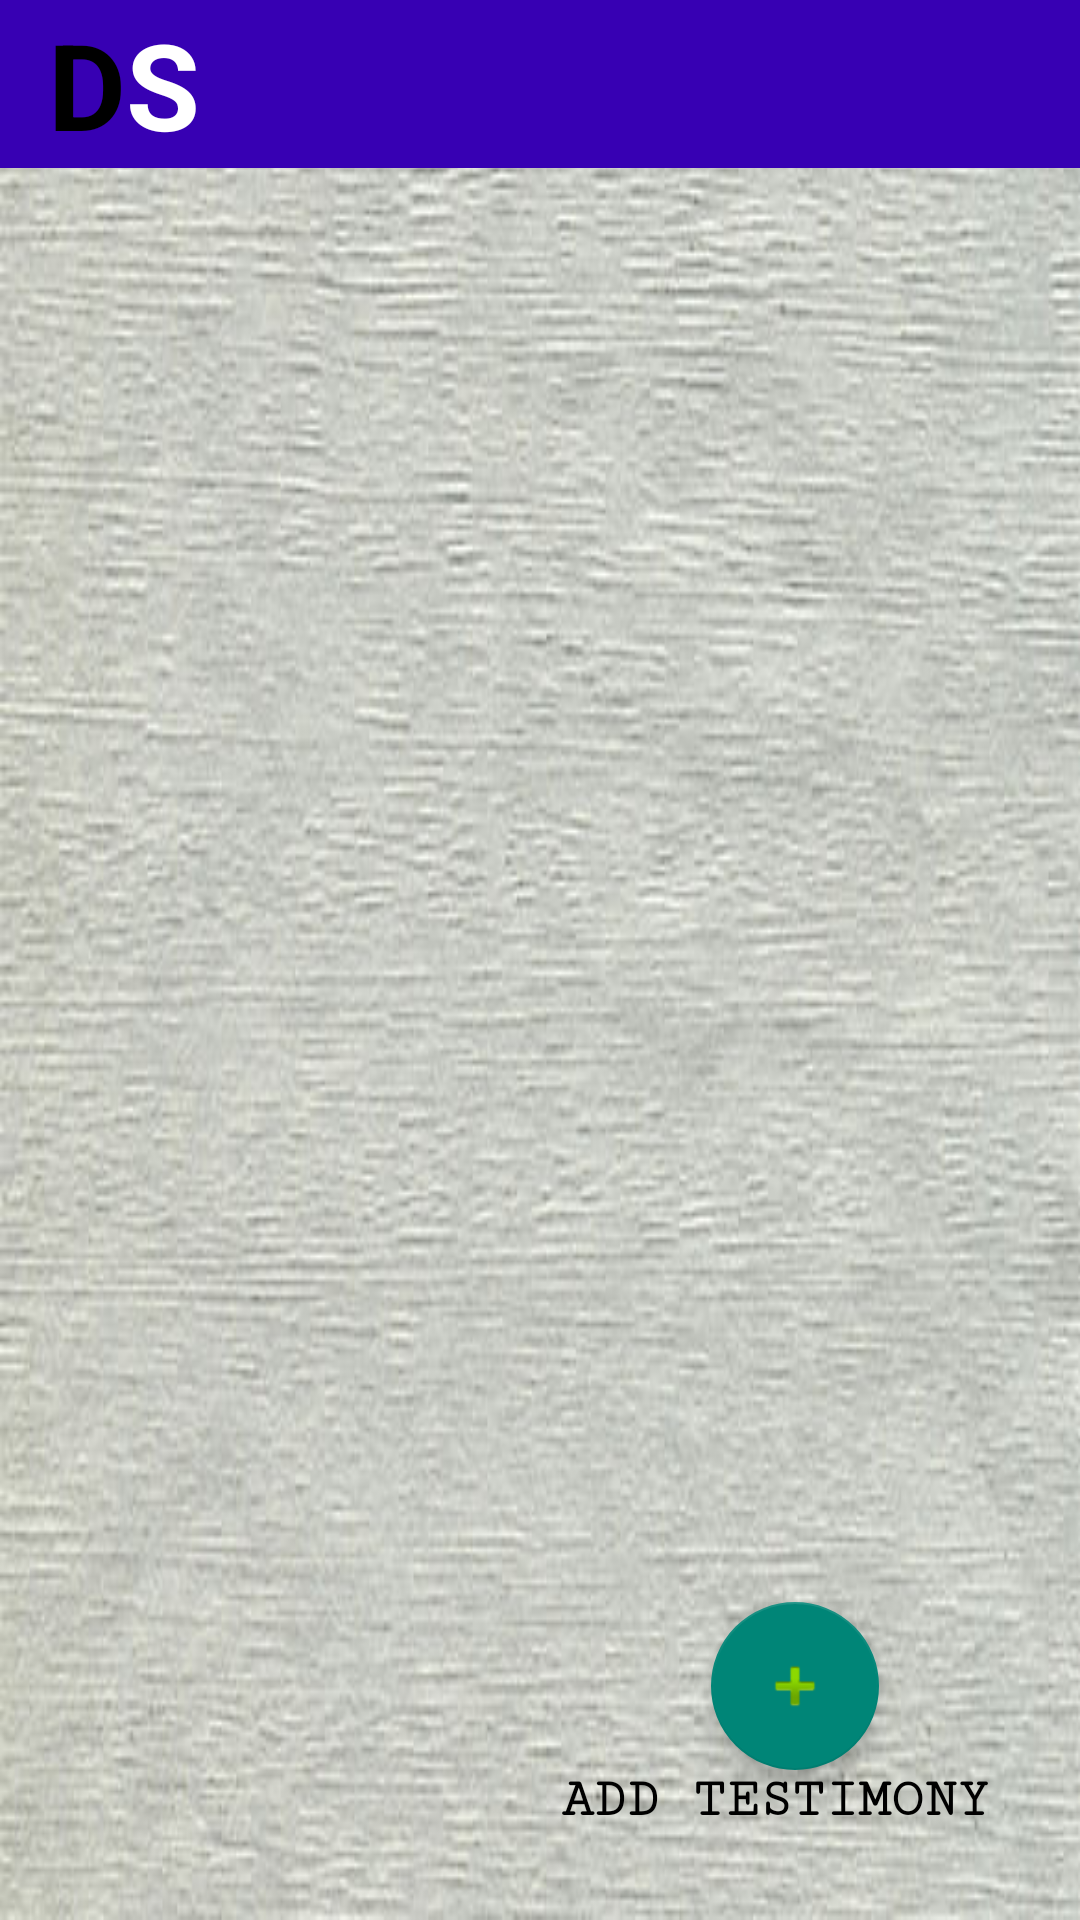

Here is an Android app screen rendered from its layout file. Give the layout XML and the strings, colors and styles it references.
<!-- AndroidManifest.xml: activity theme myTheme -->
<!-- res/layout/activity_testimonials.xml -->
<?xml version="1.0" encoding="utf-8"?>
<FrameLayout xmlns:android="http://schemas.android.com/apk/res/android"
    xmlns:app="http://schemas.android.com/apk/res-auto"
    xmlns:tools="http://schemas.android.com/tools"
    android:layout_width="match_parent"
    android:layout_height="match_parent"
    tools:context=".testimonialsActivity"
    android:background="@drawable/back_three">



    <include layout="@layout/toolbar" />

    <android.support.v7.widget.RecyclerView
        android:id="@+id/mRecycler"
        android:layout_width="match_parent"
        android:layout_height="match_parent"
        android:layout_marginTop="70dp"
        android:layout_marginBottom="10dp"/>

    <FrameLayout
        android:layout_width="wrap_content"
        android:layout_height="wrap_content"
        android:layout_gravity="bottom|right"
        android:layout_marginBottom="30dp"
        android:layout_marginRight="30dp">



        <LinearLayout
            android:layout_width="match_parent"
            android:layout_height="wrap_content"
            android:orientation="vertical">



        <android.support.design.widget.FloatingActionButton
            android:layout_width="wrap_content"
            android:layout_height="wrap_content"
            android:id="@+id/add_comment"
            android:src="@android:drawable/ic_input_add"
            android:layout_marginLeft="50dp"/>

        <TextView
            android:layout_width="wrap_content"
            android:layout_height="wrap_content"
            android:layout_gravity="center"
            android:text="add testimony"
            android:fontFamily="serif-monospace"
            android:textAllCaps="true"
            android:textColor="@android:color/black"
            android:textStyle="bold"
            android:textAppearance="?android:attr/textAppearanceMedium" />
        </LinearLayout>



    </FrameLayout>



</FrameLayout>
<!-- res/layout/toolbar.xml (included above) -->
<?xml version="1.0" encoding="utf-8"?>
<android.support.v7.widget.Toolbar
    xmlns:android="http://schemas.android.com/apk/res/android"
    android:layout_width="match_parent"
    android:layout_height="?attr/actionBarSize"
    android:background="@color/colorPrimaryDark"
    android:id="@+id/app_bar">

    <TextView
        android:layout_width="wrap_content"
        android:layout_height="wrap_content"
        android:text="D"
        android:textSize="40sp"
        android:textStyle="bold"
        android:textColor="#000000"/>

    <TextView
        android:layout_width="wrap_content"
        android:layout_height="wrap_content"
        android:text="S"
        android:textSize="40sp"
        android:textStyle="bold"
        android:textColor="#ffffff"/>

    <ImageView
        android:layout_width="wrap_content"
        android:layout_height="wrap_content"
        android:src="@drawable/store_one"
        android:layout_marginLeft="250dp"/>

</android.support.v7.widget.Toolbar>
<!-- resources referenced by this layout -->
<resources>
  <!-- drawable back_three: jpg bitmap (drawable, 42964 bytes) -->
  <style name="myTheme" parent="Theme.AppCompat.Light.NoActionBar">
          <item name="colorPrimary">#302929</item>
          <item name="colorPrimaryDark">#302929</item>
      </style>
  <!-- not gathered from this repository: default colours our renderer supplied (Android Studio template values) -->
  <color name="colorPrimaryDark">#FF3700B3</color>
</resources>
